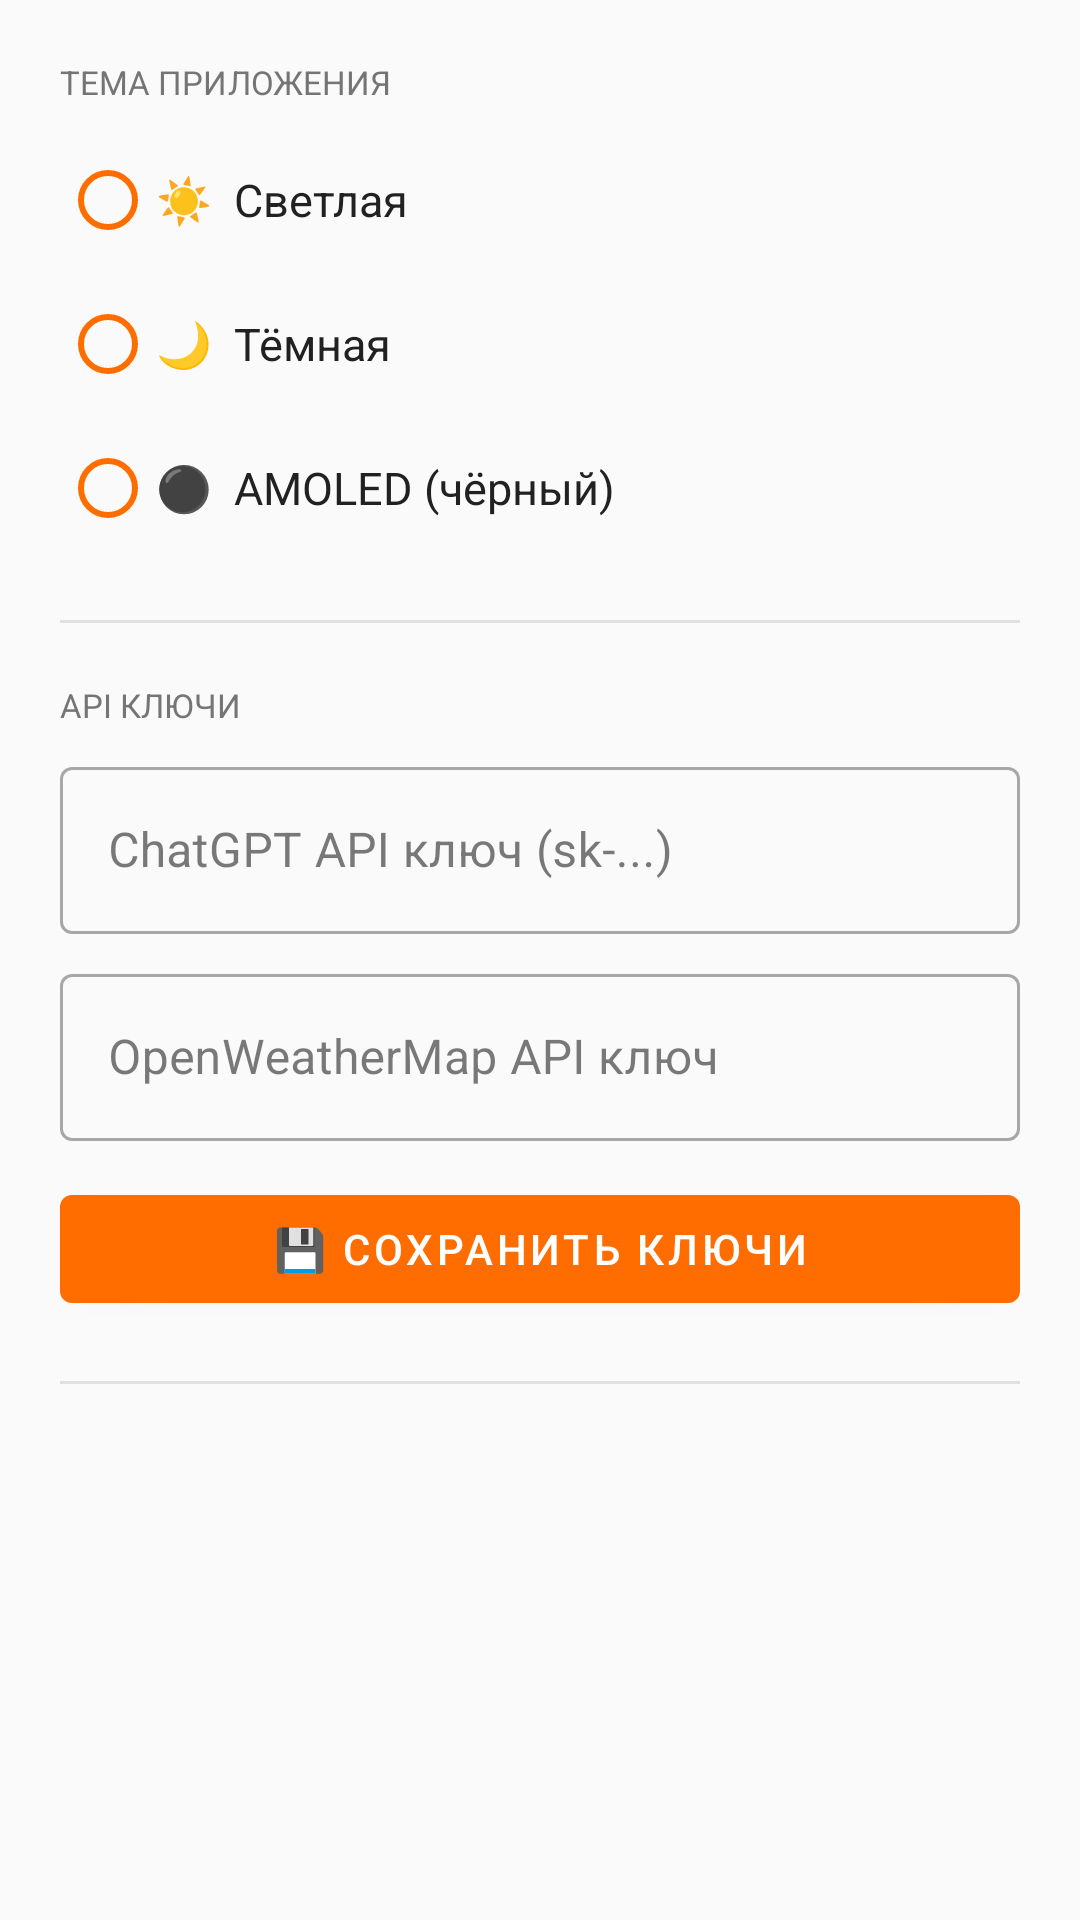

This screen was rendered from an Android layout file. Write that file and the resources it references.
<!-- AndroidManifest.xml: application theme Theme.TryaskaFon -->
<!-- res/layout/fragment_settings.xml -->
<?xml version="1.0" encoding="utf-8"?>
<ScrollView xmlns:android="http://schemas.android.com/apk/res/android"
    android:layout_width="match_parent"
    android:layout_height="match_parent"
    android:background="@color/background">
    <LinearLayout
        android:layout_width="match_parent"
        android:layout_height="wrap_content"
        android:orientation="vertical"
        android:padding="20dp">

        <TextView
            android:layout_width="match_parent"
            android:layout_height="wrap_content"
            android:text="ТЕМА ПРИЛОЖЕНИЯ"
            android:textSize="11sp"
            android:textColor="@color/text_secondary"
            android:textAllCaps="true" />

        <RadioGroup
            android:id="@+id/rgTheme"
            android:layout_width="match_parent"
            android:layout_height="wrap_content"
            android:layout_marginTop="8dp">

            <RadioButton
                android:id="@+id/rbLight"
                android:layout_width="wrap_content"
                android:layout_height="wrap_content"
                android:text="☀️  Светлая"
                android:textSize="15sp"
                android:textColor="@color/text_primary"
                android:buttonTint="@color/primary" />

            <RadioButton
                android:id="@+id/rbDark"
                android:layout_width="wrap_content"
                android:layout_height="wrap_content"
                android:text="🌙  Тёмная"
                android:textSize="15sp"
                android:textColor="@color/text_primary"
                android:buttonTint="@color/primary" />

            <RadioButton
                android:id="@+id/rbAmoled"
                android:layout_width="wrap_content"
                android:layout_height="wrap_content"
                android:text="⚫  AMOLED (чёрный)"
                android:textSize="15sp"
                android:textColor="@color/text_primary"
                android:buttonTint="@color/primary" />
        </RadioGroup>

        <View android:layout_width="match_parent" android:layout_height="1dp"
            android:background="@color/divider" android:layout_marginTop="20dp" />

        <TextView
            android:layout_width="match_parent"
            android:layout_height="wrap_content"
            android:text="API КЛЮЧИ"
            android:textSize="11sp"
            android:textColor="@color/text_secondary"
            android:textAllCaps="true"
            android:layout_marginTop="20dp" />

        <com.google.android.material.textfield.TextInputLayout
            android:layout_width="match_parent"
            android:layout_height="wrap_content"
            style="@style/Widget.MaterialComponents.TextInputLayout.OutlinedBox"
            app:hintTextColor="@color/primary"
            android:layout_marginTop="8dp"
            xmlns:app="http://schemas.android.com/apk/res-auto">
            <com.google.android.material.textfield.TextInputEditText
                android:id="@+id/etSettingsChatKey"
                android:layout_width="match_parent"
                android:layout_height="wrap_content"
                android:hint="ChatGPT API ключ (sk-...)"
                android:inputType="textPassword" />
        </com.google.android.material.textfield.TextInputLayout>

        <com.google.android.material.textfield.TextInputLayout
            android:layout_width="match_parent"
            android:layout_height="wrap_content"
            style="@style/Widget.MaterialComponents.TextInputLayout.OutlinedBox"
            app:hintTextColor="@color/primary"
            android:layout_marginTop="8dp"
            xmlns:app="http://schemas.android.com/apk/res-auto">
            <com.google.android.material.textfield.TextInputEditText
                android:id="@+id/etSettingsWeatherKey"
                android:layout_width="match_parent"
                android:layout_height="wrap_content"
                android:hint="OpenWeatherMap API ключ"
                android:inputType="textPassword" />
        </com.google.android.material.textfield.TextInputLayout>

        <com.google.android.material.button.MaterialButton
            android:id="@+id/btnSaveKeys"
            android:layout_width="match_parent"
            android:layout_height="wrap_content"
            android:text="💾 Сохранить ключи"
            android:layout_marginTop="12dp" />

        <View android:layout_width="match_parent" android:layout_height="1dp"
            android:background="@color/divider" android:layout_marginTop="20dp" />

        <TextView
            android:id="@+id/tvSettingsInfo"
            android:layout_width="match_parent"
            android:layout_height="wrap_content"
            android:textSize="13sp"
            android:textColor="@color/text_secondary"
            android:layout_marginTop="16dp"
            android:lineSpacingMultiplier="1.5" />

    </LinearLayout>
</ScrollView>
<!-- resources referenced by this layout -->
<resources>
  <color name="background">#FAFAFA</color>
  <color name="divider">#E0E0E0</color>
  <color name="primary">#FF6D00</color>
  <color name="text_primary">#212121</color>
  <color name="text_secondary">#757575</color>
  <style name="Theme.TryaskaFon" parent="Theme.MaterialComponents.DayNight.NoActionBar">
          <item name="colorPrimary">@color/primary</item>
          <item name="colorPrimaryVariant">@color/primary_dark</item>
          <item name="colorOnPrimary">@color/colorOnPrimary</item>
          <item name="colorSecondary">@color/accent</item>
          <item name="colorSecondaryVariant">@color/colorSecondaryVariant</item>
          <item name="colorOnSecondary">@color/colorOnSecondary</item>
          <item name="android:colorBackground">@color/background</item>
          <item name="colorSurface">@color/surface</item>
          <item name="colorOnSurface">@color/text_primary</item>
          <item name="colorError">@color/colorError</item>
          <item name="colorOnError">@color/colorOnError</item>
          <item name="android:statusBarColor">@color/primary_dark</item>
          <item name="android:navigationBarColor">@color/surface</item>
      </style>
  <color name="primary_dark">#E65100</color>
  <color name="colorOnPrimary">#FFFFFF</color>
  <color name="accent">#FFD180</color>
  <color name="colorSecondaryVariant">#FFB300</color>
  <color name="colorOnSecondary">#000000</color>
  <color name="surface">#FFFFFF</color>
  <color name="colorError">#B00020</color>
  <color name="colorOnError">#FFFFFF</color>
</resources>
